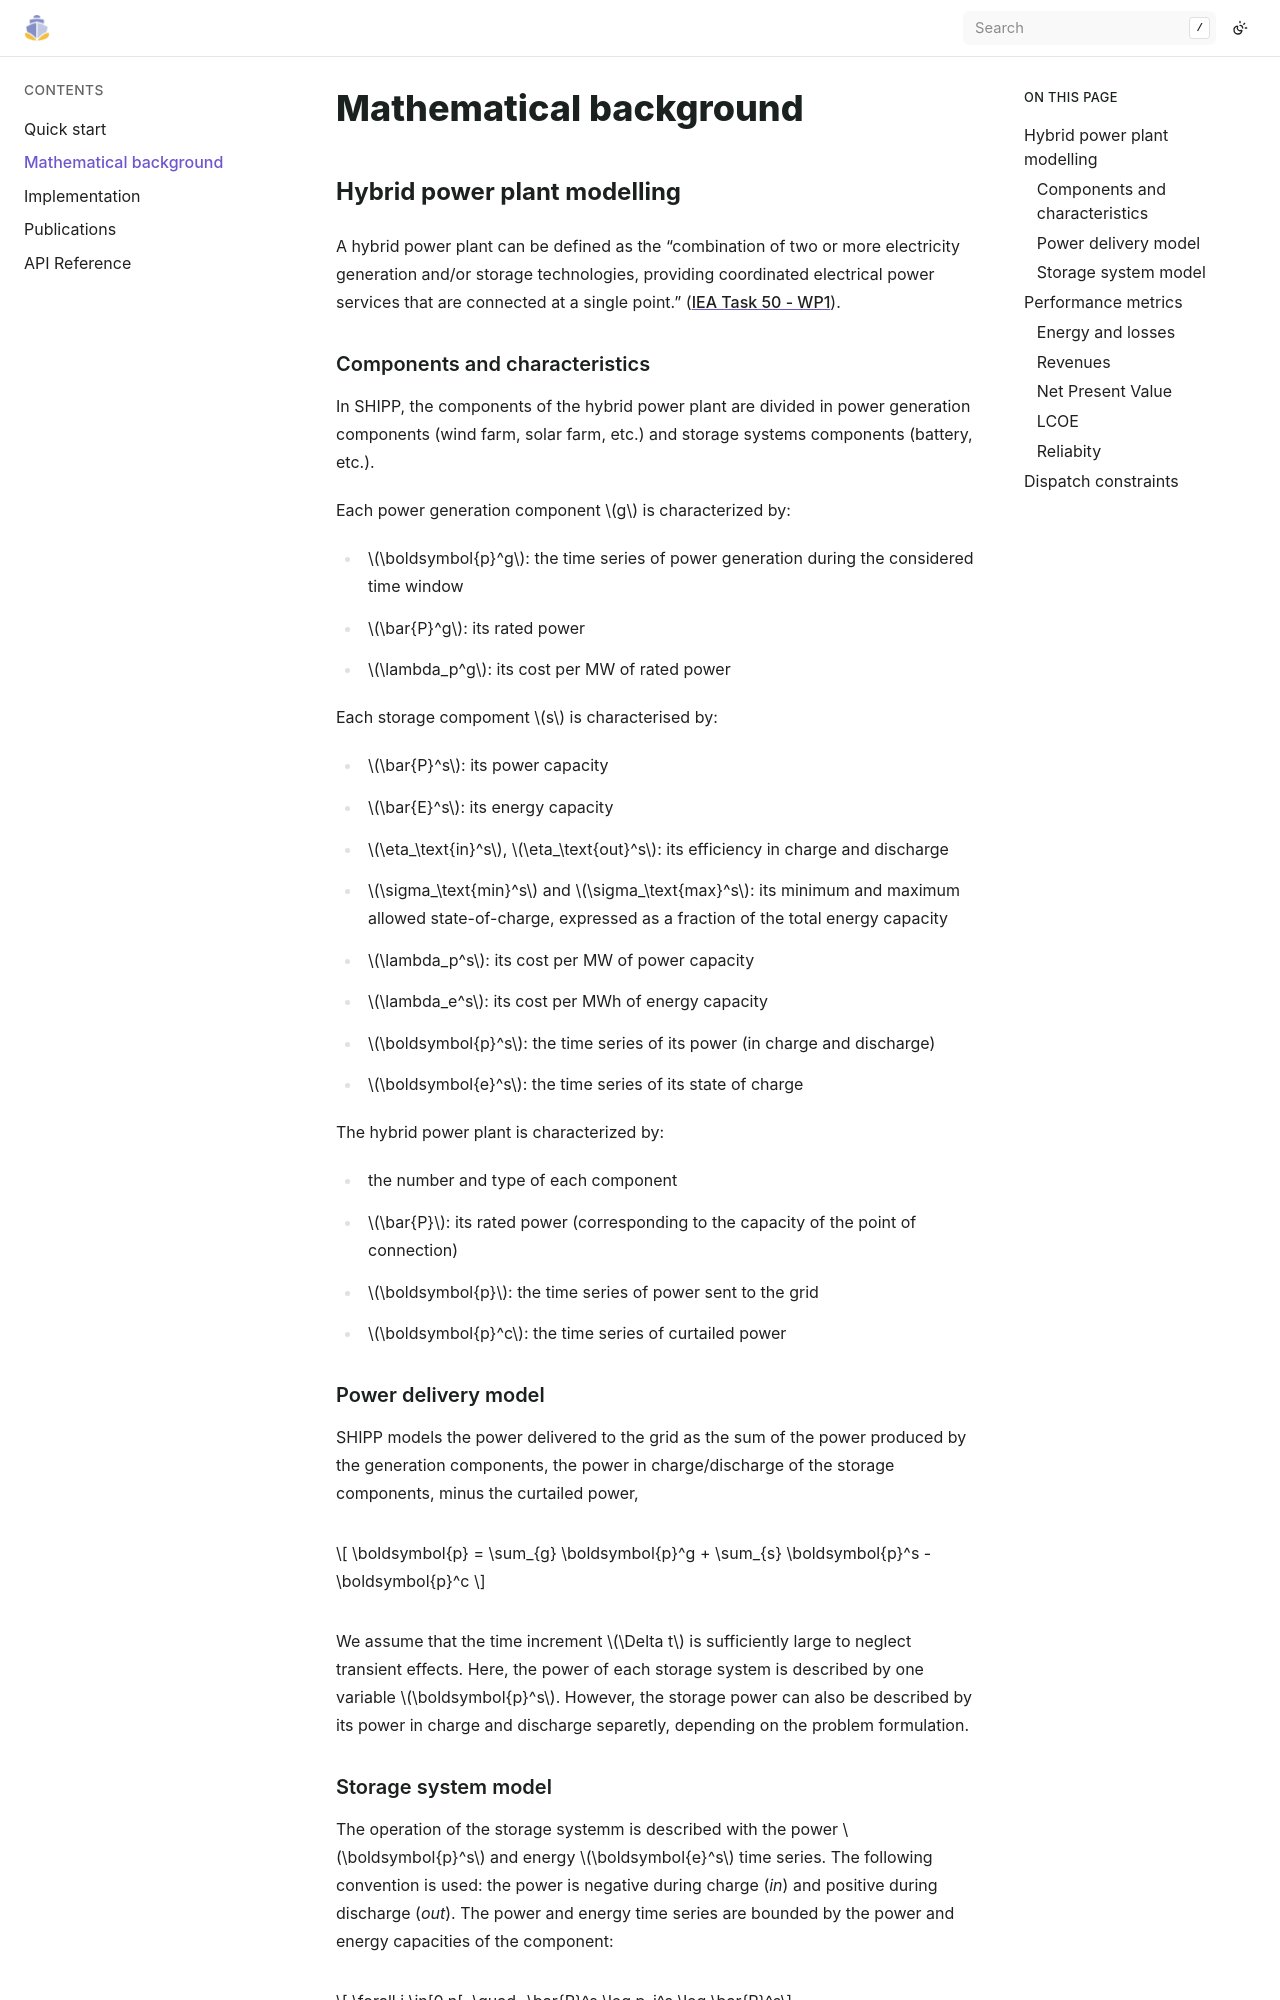

repository: jennaiori/shipp · page: 2_background.html · generator: sphinx

# Mathematical background


## Hybrid power plant modelling

A hybrid power plant can be defined as the "combination of two or more electricity generation and/or storage technologies, providing coordinated electrical power services that are connected at a single point." ([IEA Task 50 - WP1](https://iea-wind.org/task50/t50-wp1/)). 

### Components and characteristics

In SHIPP, the components of the hybrid power plant are divided in power generation components (wind farm, solar farm, etc.) and storage systems components (battery, etc.). 

Each power generation component $g$ is characterized by:
- $\boldsymbol{p}^g$: the time series of power generation during the considered time window
- $\bar{P}^g$: its rated power
- $\lambda_p^g$: its cost per MW of rated power

Each storage compoment $s$ is characterised by:
- $\bar{P}^s$: its power capacity
- $\bar{E}^s$: its energy capacity
- $\eta_\text{in}^s$, $\eta_\text{out}^s$: its efficiency in charge and discharge
- $\sigma_\text{min}^s$ and $\sigma_\text{max}^s$: its minimum and maximum allowed state-of-charge, expressed as a fraction of the total energy capacity
- $\lambda_p^s$: its cost per MW of power capacity
- $\lambda_e^s$: its cost per MWh of energy capacity
- $\boldsymbol{p}^s$: the time series of its power (in charge and discharge)
- $\boldsymbol{e}^s$: the time series of its state of charge

The hybrid power plant is characterized by:
- the number and type of each component
- $\bar{P}$: its rated power (corresponding to the capacity of the point of connection)
-  $\boldsymbol{p}$: the time series of power sent to the grid 
-  $\boldsymbol{p}^c$: the time series of curtailed power


### Power delivery model

SHIPP models the power delivered to the grid as the sum of the power produced by the generation components, the power in charge/discharge of the storage components, minus the curtailed power,

$$ \boldsymbol{p} = \sum_{g} \boldsymbol{p}^g +  \sum_{s} \boldsymbol{p}^s - \boldsymbol{p}^c  $$

We assume that the time increment $\Delta t$ is sufficiently large to neglect transient effects. Here, the power of each storage system is described by one variable $\boldsymbol{p}^s$. However, the storage power can also be described by its power in charge and discharge separetly, depending on the problem formulation.

(storage_system_model)=
